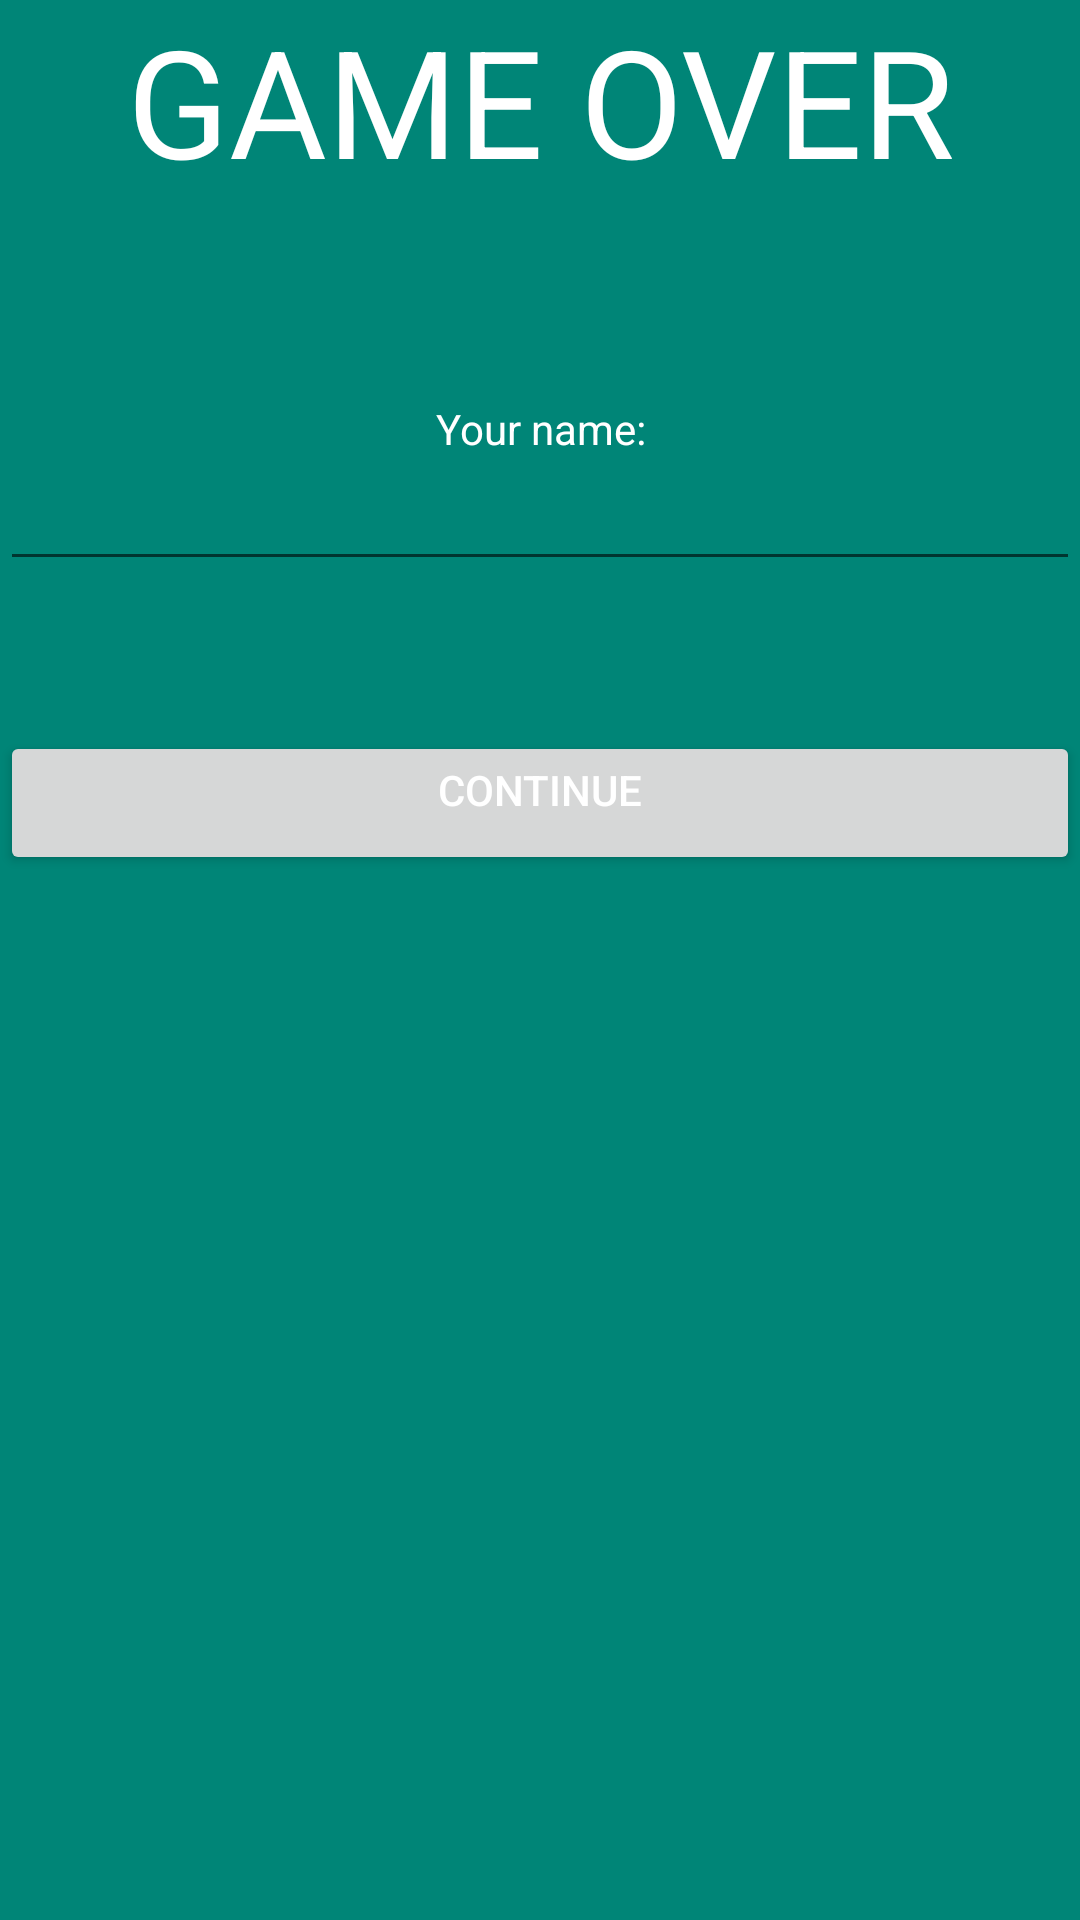

Android layout source for this screen:
<!-- AndroidManifest.xml: application theme AppTheme -->
<!-- res/layout/gameover_screen.xml -->
<?xml version="1.0" encoding="utf-8"?>

<LinearLayout
    xmlns:android="http://schemas.android.com/apk/res/android"
    xmlns:app="http://schemas.android.com/apk/res-auto"
    xmlns:tools="http://schemas.android.com/tools"
    android:layout_width="match_parent"
    android:layout_height="match_parent"
    tools:context=".GameOverActivity"
    android:orientation="vertical"
    >

    <TextView
        android:layout_width="match_parent"
        android:layout_height="wrap_content"
        android:text="GAME OVER"
        android:gravity="center"
        android:textSize="50sp"
        />

    <TextView
        android:id="@+id/tvScore"
        android:layout_width="match_parent"
        android:layout_height="wrap_content"
        android:text=""
        android:gravity="center"
        android:textSize="50sp"
        />

    <TextView
        android:layout_width="match_parent"
        android:layout_height="wrap_content"
        android:text="Your name:"
        android:textAlignment="center"
        />

    <EditText
        android:id="@+id/etName"
        android:layout_width="match_parent"
        android:layout_height="wrap_content"
        />

    <Button
        android:id="@+id/btContinue"
        android:layout_width="match_parent"
        android:layout_height="wrap_content"
        android:layout_marginTop="50sp"
        android:text="Continue"
        android:gravity="center_horizontal"
        />




</LinearLayout>
<!-- resources referenced by this layout -->
<resources>
  <style name="AppTheme" parent="Theme.AppCompat.Light.DarkActionBar">
          
          <item name="colorPrimary">@color/colorPrimary</item>
          <item name="colorPrimaryDark">@color/colorPrimaryDark</item>
          <item name="colorAccent">@color/colorAccent</item>
          <item name="android:windowBackground">@color/colorPrimary</item>
          <item name="android:textColor">#FFFFFF</item>
      </style>
  <color name="colorPrimary">#008577</color>
  <color name="colorPrimaryDark">#00574B</color>
  <color name="colorAccent">#FFFFFF</color>
</resources>
